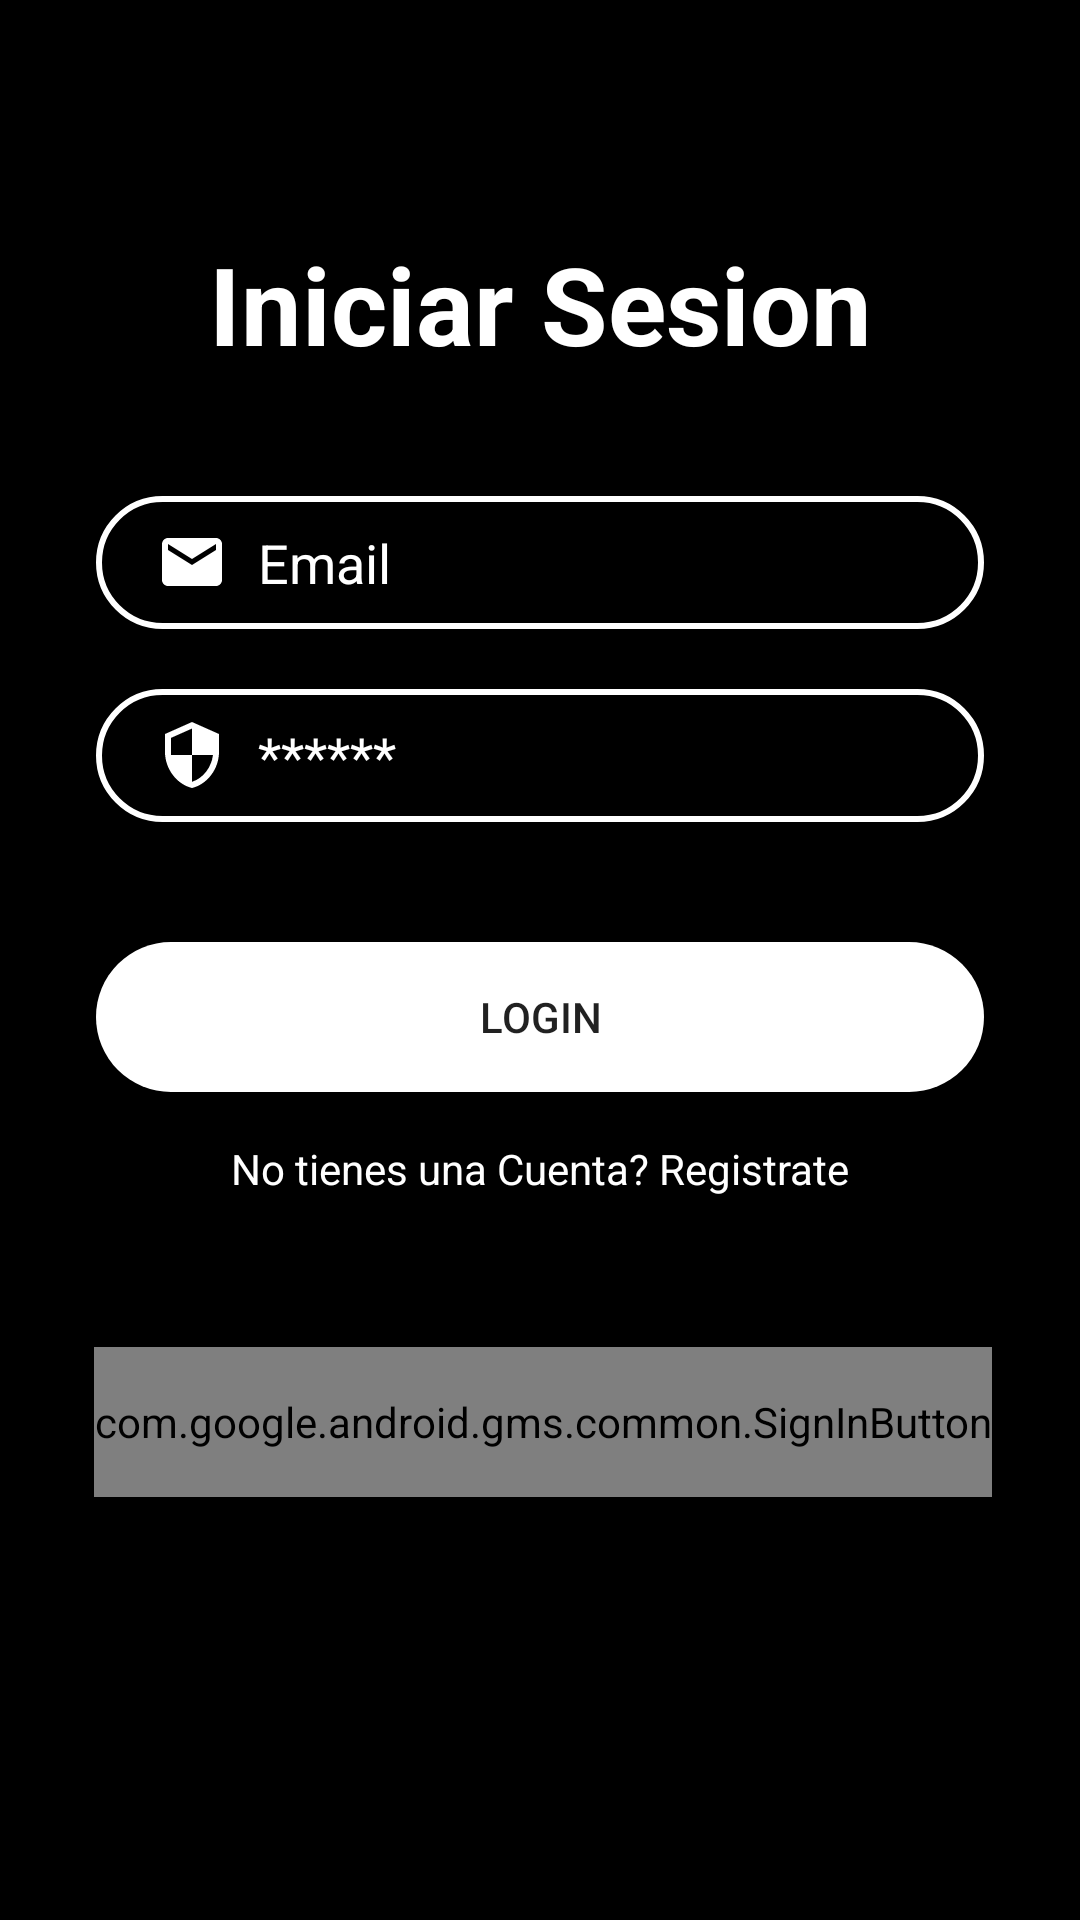

The Android layout XML behind this screen, and the referenced resources:
<!-- AndroidManifest.xml: application theme Theme.Whatsapp4 -->
<!-- res/layout/activity_main.xml -->
<?xml version="1.0" encoding="utf-8"?>
<androidx.constraintlayout.widget.ConstraintLayout xmlns:android="http://schemas.android.com/apk/res/android"
    xmlns:app="http://schemas.android.com/apk/res-auto"
    xmlns:tools="http://schemas.android.com/tools"
    android:layout_width="match_parent"
    android:layout_height="match_parent"
    tools:context=".MainActivity"
    android:background="@color/back">

        <TextView
            android:id="@+id/logo"

            android:layout_width="wrap_content"
            android:layout_height="wrap_content"

            android:text="Iniciar Sesion"
            android:textColor="@color/front"
            android:textSize="36sp"
            android:textStyle="bold"

            app:layout_constraintBottom_toBottomOf="parent"
            app:layout_constraintEnd_toEndOf="parent"
            app:layout_constraintStart_toStartOf="parent"
            app:layout_constraintTop_toTopOf="parent"
            app:layout_constraintVertical_bias="0.13" />

        <EditText
            android:id="@+id/Email"
            android:layout_width="0dp"
            android:layout_height="wrap_content"
            android:layout_marginStart="32dp"
            android:layout_marginTop="40dp"
            android:layout_marginEnd="32dp"

            android:background="@drawable/input_bg"
            app:drawableLeftCompat="@drawable/ic_email"

            android:hint="Email"
            android:drawablePadding="10dp"

            android:paddingLeft="20dp"
            android:paddingTop="10dp"
            android:paddingRight="10dp"
            android:paddingBottom="10dp"

            android:textColor="@color/front"
            android:textColorHint="@color/front"

            app:layout_constraintEnd_toEndOf="parent"
            app:layout_constraintStart_toStartOf="parent"
            app:layout_constraintTop_toBottomOf="@+id/logo" />

        <EditText
            android:id="@+id/Password"

            android:layout_width="0dp"
            android:layout_height="wrap_content"
            android:layout_marginTop="20dp"

            android:background="@drawable/input_bg"
            app:drawableLeftCompat="@drawable/ic_security"

            android:hint="******"
            android:drawablePadding="10dp"

            android:paddingLeft="20dp"
            android:paddingTop="10dp"
            android:paddingRight="10dp"
            android:paddingBottom="10dp"

            android:textColor="@color/front"
            android:textColorHint="@color/front"

            app:layout_constraintEnd_toEndOf="@+id/Email"
            app:layout_constraintStart_toStartOf="@+id/Email"
            app:layout_constraintTop_toBottomOf="@+id/Email" />

        <Button
            android:id="@+id/btnRegistro"

            android:layout_width="0dp"
            android:layout_height="50dp"
            android:layout_marginTop="40dp"

            android:background="@drawable/btn_bg"

            android:text="LOGIN"

            app:layout_constraintEnd_toEndOf="@+id/Password"
            app:layout_constraintHorizontal_bias="1.0"
            app:layout_constraintStart_toStartOf="@+id/Password"
            app:layout_constraintTop_toBottomOf="@+id/Password" />

        <TextView
            android:id="@+id/getAccount"

            android:layout_width="wrap_content"
            android:layout_height="wrap_content"
            android:layout_marginTop="16dp"

            android:shadowColor="@color/front"

            android:text="No tienes una Cuenta? Registrate"
            android:textColor="@color/front"

            app:layout_constraintEnd_toEndOf="@+id/btnRegistro"
            app:layout_constraintStart_toStartOf="@+id/btnRegistro"
            app:layout_constraintTop_toBottomOf="@+id/btnRegistro"

            android:onClick="goRegitro"
            />

        <com.google.android.gms.common.SignInButton
            android:id="@+id/btnGoogle"

            android:layout_width="wrap_content"
            android:layout_height="50dp"
            android:layout_marginTop="50dp"

            app:layout_constraintEnd_toEndOf="@+id/getAccount"
            app:layout_constraintHorizontal_bias="0.493"
            app:layout_constraintStart_toStartOf="@+id/getAccount"
            app:layout_constraintTop_toBottomOf="@+id/getAccount" />

</androidx.constraintlayout.widget.ConstraintLayout>
<!-- resources referenced by this layout -->
<resources>
  <color name="back">#FF000000</color>
  <color name="front">#FFFFFFFF</color>
  <!-- drawable btn_bg (drawable) -->
  <?xml version="1.0" encoding="utf-8"?>
  <shape xmlns:android="http://schemas.android.com/apk/res/android">
  
      <solid android:color="@color/front"/>
      <corners android:radius="70dp"/>
  
  </shape>
  <!-- drawable ic_email (drawable) -->
  <vector android:height="24dp" android:tint="@color/front"
      android:viewportHeight="24.0" android:viewportWidth="24.0"
      android:width="24dp" xmlns:android="http://schemas.android.com/apk/res/android">
      <path android:fillColor="@color/front" android:pathData="M20,4L4,4c-1.1,0 -1.99,0.9 -1.99,2L2,18c0,1.1 0.9,2 2,2h16c1.1,0 2,-0.9 2,-2L22,6c0,-1.1 -0.9,-2 -2,-2zM20,8l-8,5 -8,-5L4,6l8,5 8,-5v2z"/>
  </vector>
  <!-- drawable ic_security (drawable) -->
  <vector android:height="24dp" android:tint="@color/front"
      android:viewportHeight="24.0" android:viewportWidth="24.0"
      android:width="24dp" xmlns:android="http://schemas.android.com/apk/res/android">
      <path android:fillColor="@color/front" android:pathData="M12,1L3,5v6c0,5.55 3.84,10.74 9,12 5.16,-1.26 9,-6.45 9,-12L21,5l-9,-4zM12,11.99h7c-0.53,4.12 -3.28,7.79 -7,8.94L12,12L5,12L5,6.3l7,-3.11v8.8z"/>
  </vector>
  <!-- drawable input_bg (drawable) -->
  <?xml version="1.0" encoding="utf-8"?>
  <shape xmlns:android="http://schemas.android.com/apk/res/android">
  
      <stroke android:color="@color/front" android:width="2dp"/>
      <corners android:radius="70dp" />
  </shape>
  <style name="Theme.Whatsapp4" parent="Theme.MaterialComponents.DayNight.DarkActionBar">
          
          <item name="colorPrimary">@color/purple_500</item>
          <item name="colorPrimaryVariant">@color/purple_700</item>
          <item name="colorOnPrimary">@color/white</item>
          
          <item name="colorSecondary">@color/teal_200</item>
          <item name="colorSecondaryVariant">@color/teal_700</item>
          <item name="colorOnSecondary">@color/black</item>
          
          <item name="android:statusBarColor">?attr/colorPrimaryVariant</item>
          
      </style>
  <color name="purple_500">#FF6200EE</color>
  <color name="purple_700">#FF3700B3</color>
  <color name="white">#FFFFFFFF</color>
  <color name="teal_200">#FF03DAC5</color>
  <color name="teal_700">#FF018786</color>
  <color name="black">#FF000000</color>
</resources>
